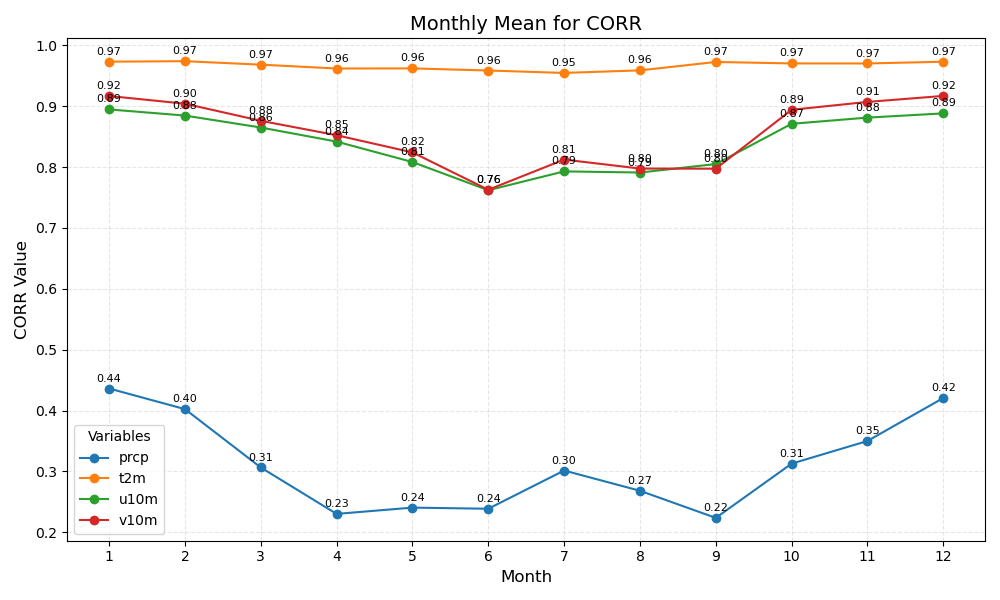

Values plotted in this chart, from the file beside it:
month	prcp	t2m	u10m	v10m
1	0.44	0.97	0.89	0.92
2	0.40	0.97	0.88	0.90
3	0.31	0.97	0.86	0.88
4	0.23	0.96	0.84	0.85
5	0.24	0.96	0.81	0.82
6	0.24	0.96	0.76	0.76
7	0.30	0.95	0.79	0.81
8	0.27	0.96	0.79	0.80
9	0.22	0.97	0.80	0.80
10	0.31	0.97	0.87	0.89
11	0.35	0.97	0.88	0.91
12	0.42	0.97	0.89	0.92
